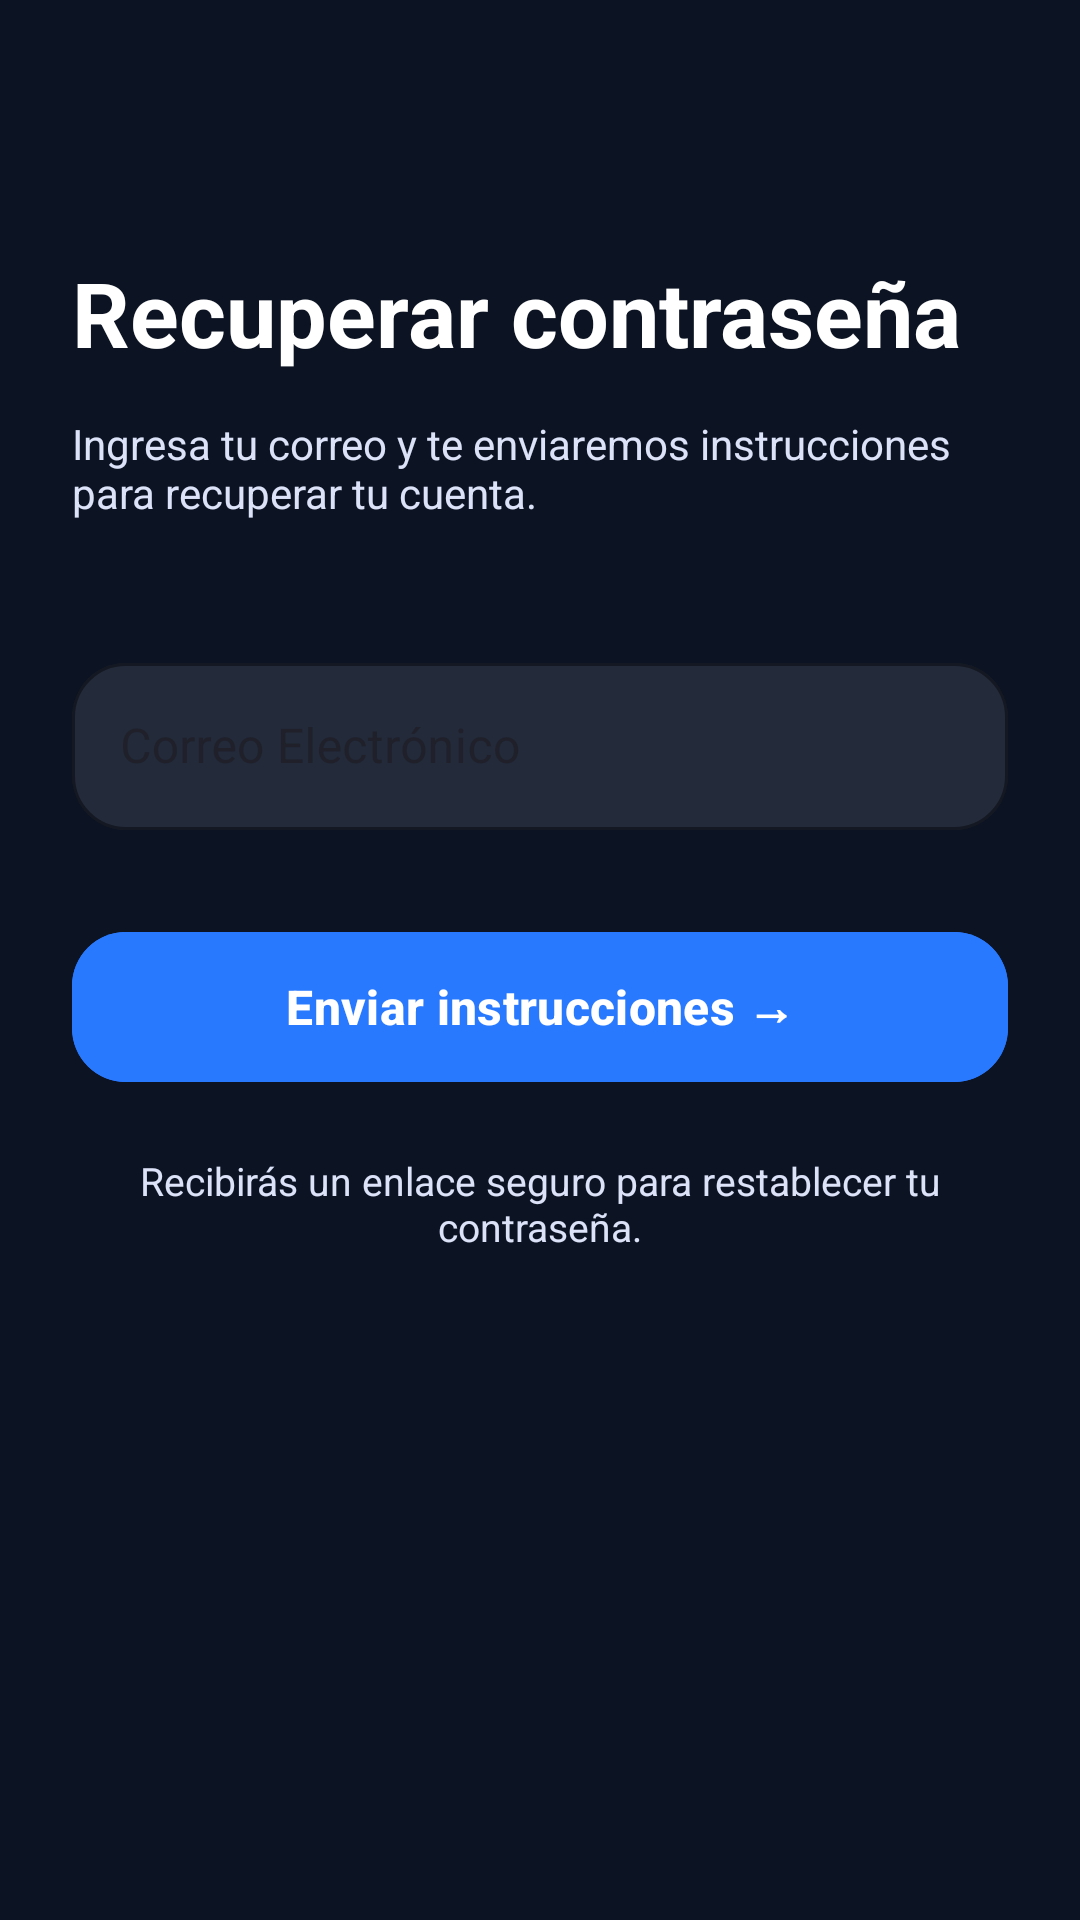

The Android layout XML behind this screen, and the referenced resources:
<!-- AndroidManifest.xml: application theme Theme.AppNovelero -->
<!-- res/layout/fragment_forgot_password.xml -->
<?xml version="1.0" encoding="utf-8"?>
<androidx.constraintlayout.widget.ConstraintLayout
    xmlns:android="http://schemas.android.com/apk/res/android"
    xmlns:app="http://schemas.android.com/apk/res-auto"
    android:layout_width="match_parent"
    android:layout_height="match_parent"
    android:background="@color/novelero_bg"
    android:padding="24dp">

    
    <TextView
        android:id="@+id/tvTitleRecover"
        android:layout_width="wrap_content"
        android:layout_height="wrap_content"
        android:text="@string/recover_password_title"
        android:textColor="@color/white"
        android:textSize="30sp"
        android:textStyle="bold"
        app:layout_constraintTop_toTopOf="parent"
        app:layout_constraintStart_toStartOf="parent"
        android:layout_marginTop="60dp"/>

    
    <TextView
        android:id="@+id/tvSubtitleRecover"
        android:layout_width="0dp"
        android:layout_height="wrap_content"
        android:text="@string/recover_password_subtitle"
        android:textColor="@color/novelero_text_secondary"
        android:textSize="14sp"
        android:layout_marginTop="14dp"
        app:layout_constraintTop_toBottomOf="@id/tvTitleRecover"
        app:layout_constraintStart_toStartOf="parent"
        app:layout_constraintEnd_toEndOf="parent"/>

    
    <com.google.android.material.textfield.TextInputLayout
        android:id="@+id/tilRecoverEmail"
        style="@style/Widget.MaterialComponents.TextInputLayout.OutlinedBox"
        android:layout_width="0dp"
        android:layout_height="wrap_content"
        android:layout_marginTop="42dp"
        app:boxBackgroundColor="@color/novelero_input_bg"
        app:boxCornerRadiusBottomEnd="18dp"
        app:boxCornerRadiusBottomStart="18dp"
        app:boxCornerRadiusTopEnd="18dp"
        app:boxCornerRadiusTopStart="18dp"
        app:boxStrokeColor="@color/novelero_primary"
        app:hintTextColor="@color/novelero_text_secondary"
        app:layout_constraintTop_toBottomOf="@id/tvSubtitleRecover"
        app:layout_constraintStart_toStartOf="parent"
        app:layout_constraintEnd_toEndOf="parent">

        <com.google.android.material.textfield.TextInputEditText
            android:id="@+id/etRecoverEmail"
            android:layout_width="match_parent"
            android:layout_height="wrap_content"
            android:hint="@string/correo_electronico"
            android:inputType="textEmailAddress"
            android:textColor="@color/white"
            android:textColorHint="@color/novelero_muted"/>

    </com.google.android.material.textfield.TextInputLayout>

    
    <com.google.android.material.button.MaterialButton
        android:id="@+id/btnRecover"
        android:layout_width="0dp"
        android:layout_height="58dp"
        android:layout_marginTop="30dp"
        android:text="@string/btn_enviar_instrucciones"
        android:textAllCaps="false"
        android:textColor="@color/white"
        android:textStyle="bold"
        android:textSize="16sp"
        android:backgroundTint="@color/novelero_primary"
        app:cornerRadius="18dp"
        app:layout_constraintTop_toBottomOf="@id/tilRecoverEmail"
        app:layout_constraintStart_toStartOf="parent"
        app:layout_constraintEnd_toEndOf="parent"/>

    
    <TextView
        android:id="@+id/tvRecoverInfo"
        android:layout_width="0dp"
        android:layout_height="wrap_content"
        android:text="@string/recover_password_info"
        android:textColor="@color/novelero_text_secondary"
        android:textSize="13sp"
        android:gravity="center"
        android:layout_marginTop="20dp"
        app:layout_constraintTop_toBottomOf="@id/btnRecover"
        app:layout_constraintStart_toStartOf="parent"
        app:layout_constraintEnd_toEndOf="parent"/>

</androidx.constraintlayout.widget.ConstraintLayout>
<!-- resources referenced by this layout -->
<resources>
  <color name="novelero_bg">#0C1322</color>
  <color name="novelero_input_bg">#232A3A</color>
  <color name="novelero_muted">#7E879C</color>
  <color name="novelero_primary">#2979FF</color>
  <color name="novelero_text_secondary">#DCE2F8</color>
  <color name="white">#FFFFFF</color>
  <string name="btn_enviar_instrucciones">Enviar instrucciones  →</string>
  <string name="correo_electronico">Correo Electrónico</string>
  <string name="recover_password_info">Recibirás un enlace seguro para restablecer tu contraseña.</string>
  <string name="recover_password_subtitle">Ingresa tu correo y te enviaremos instrucciones para recuperar tu cuenta.</string>
  <string name="recover_password_title">Recuperar contraseña</string>
  <style name="Theme.AppNovelero" parent="Base.Theme.AppNovelero" />
  <style name="Base.Theme.AppNovelero" parent="Theme.Material3.DayNight.NoActionBar">
          
          
      </style>
</resources>
